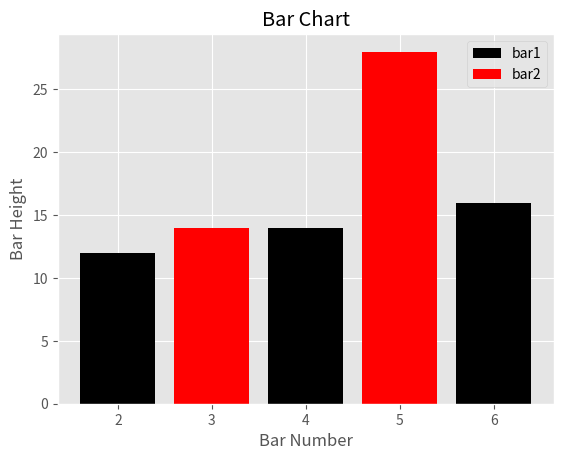
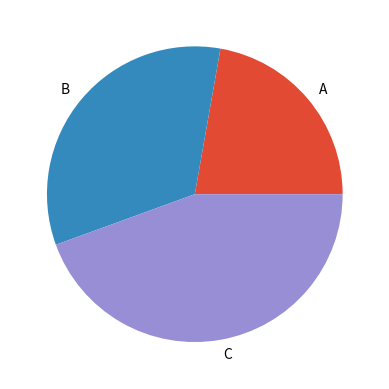

Source code (Python) for these figures, in order:
print("Hello Everyone! This is the 9th day of learning Python")












from matplotlib import style

style.use ('ggplot')

x = [2 , 4 , 6]
y = [12 , 14 , 16]


x2 = [3 , 3 , 5]
y2 = [7 , 14 , 28]





import matplotlib.pyplot as plt

plt.bar (x , y , label = 'bar1' , color = 'black')

plt.bar (x2 , y2 , label = 'bar2' , color = 'red')

plt.xlabel ('Bar Number')

plt.ylabel ('Bar Height')

plt.title('Bar Chart')

plt.legend()

plt.show()











import numpy as np

s = np.array([2 , 3  ,4])

plt.pie(s , labels = ['A' , 'B' , 'C'])

plt.show()

print(s)
